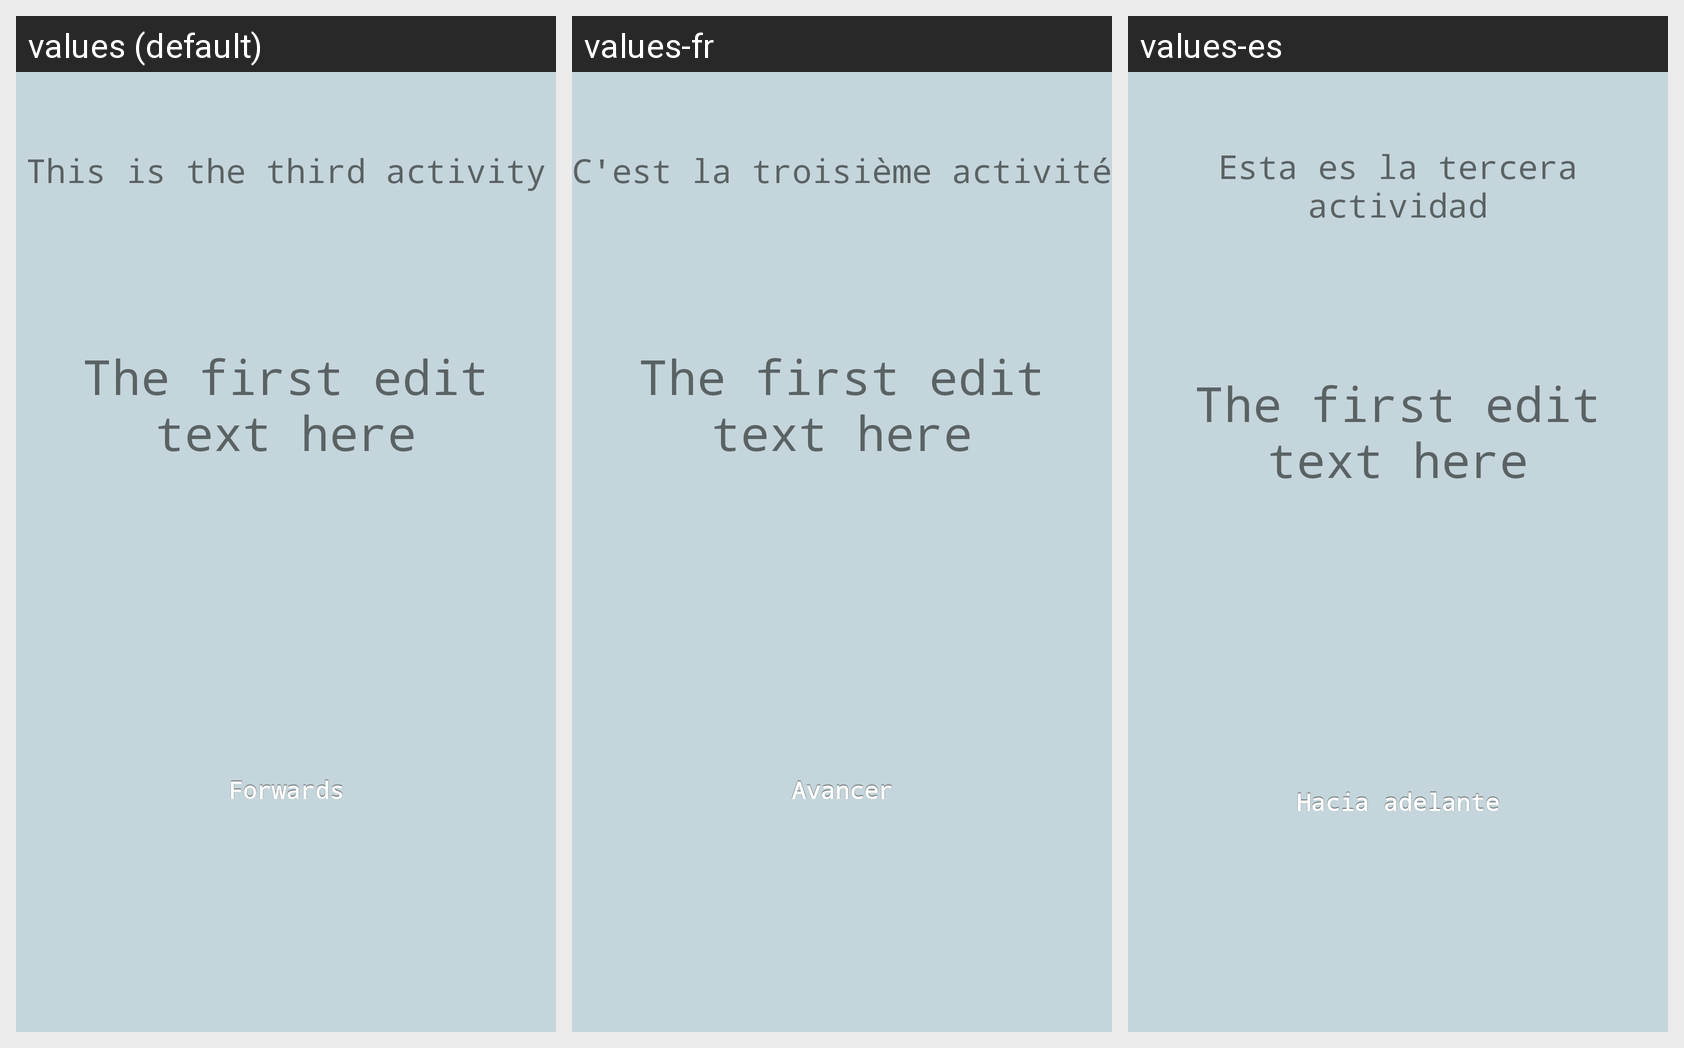

This grid shows one Android layout under several languages. Give, for every string resource on the screen, its name, the default text and each shown locale's text.
Android screen res/layout/layout3.xml rendered under 3 locales, left to right: values (default), values-fr, values-es. Device: Nexus 5 (rendered at 1080×1920; each locale shown at half size, 540×960, under a caption strip naming it); theme AppTheme.
Strings drawn on this screen, with the default value and each locale's value (text and hints the layout hard-codes appear in the picture but are not listed):

hello3
  values: This is the third activity
  values-fr: C'est la troisième activité
  values-es: Esta es la tercera actividad

button2
  values: Forwards
  values-fr: Avancer
  values-es: Hacia adelante
